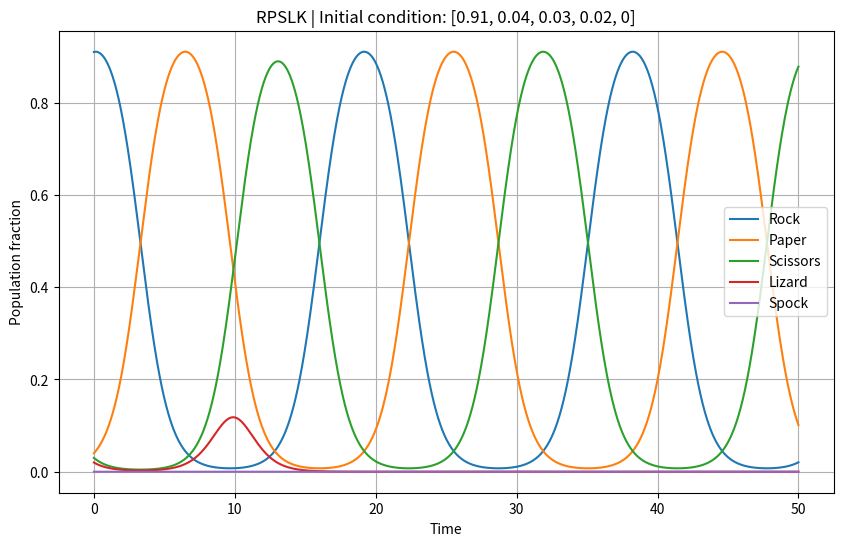
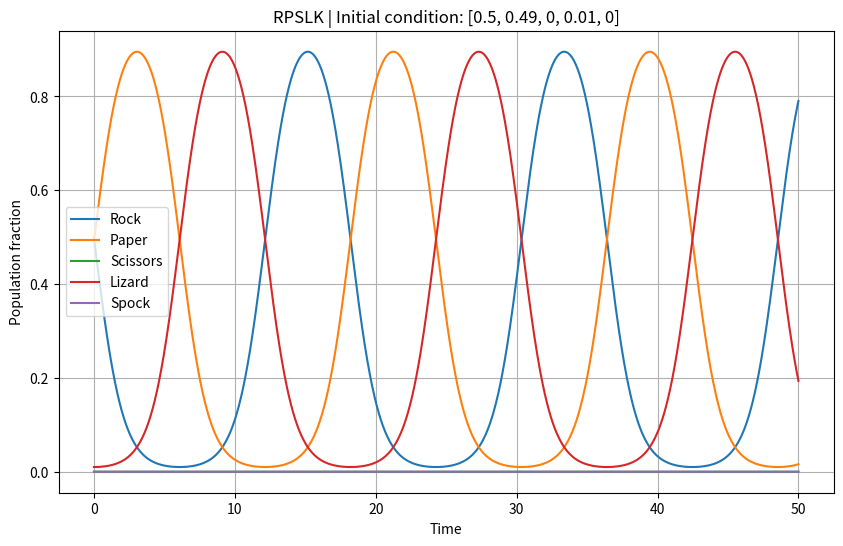

Recreate these plots in Python, in order.
import numpy as np
import matplotlib.pyplot as plt
from scipy.integrate import solve_ivp


def rpslk_system(t, y):
    R, P, S, L, K = y

    dR = R * (S + L - P - K)
    dP = P * (R + K - S - L)
    dS = S * (P + L - R - K)
    dL = L * (P + K - R - S)
    dK = K * (R + S - P - L)

    return [dR, dP, dS, dL, dK]


def simulate_and_plot(y0):
    t_span = (0, 50)
    t_eval = np.linspace(0, 50, 2000)

    sol = solve_ivp(
        rpslk_system,
        t_span,
        y0,
        t_eval=t_eval,
        method="RK45",
        rtol=1e-9,
        atol=1e-12
    )

    R, P, S, L, K = sol.y

    plt.figure(figsize=(10, 6))
    plt.plot(sol.t, R, label="Rock")
    plt.plot(sol.t, P, label="Paper")
    plt.plot(sol.t, S, label="Scissors")
    plt.plot(sol.t, L, label="Lizard")
    plt.plot(sol.t, K, label="Spock")

    plt.xlabel("Time")
    plt.ylabel("Population fraction")
    plt.title(f"RPSLK | Initial condition: {y0}")
    plt.legend()
    plt.grid(True)
    plt.show()

if __name__ == "__main__":
    y0_d = [91/100, 1/25, 3/100, 1/50, 0]
    simulate_and_plot(y0_d)

    y0_e = [1/2, 49/100, 0, 1/100, 0]
    simulate_and_plot(y0_e)
